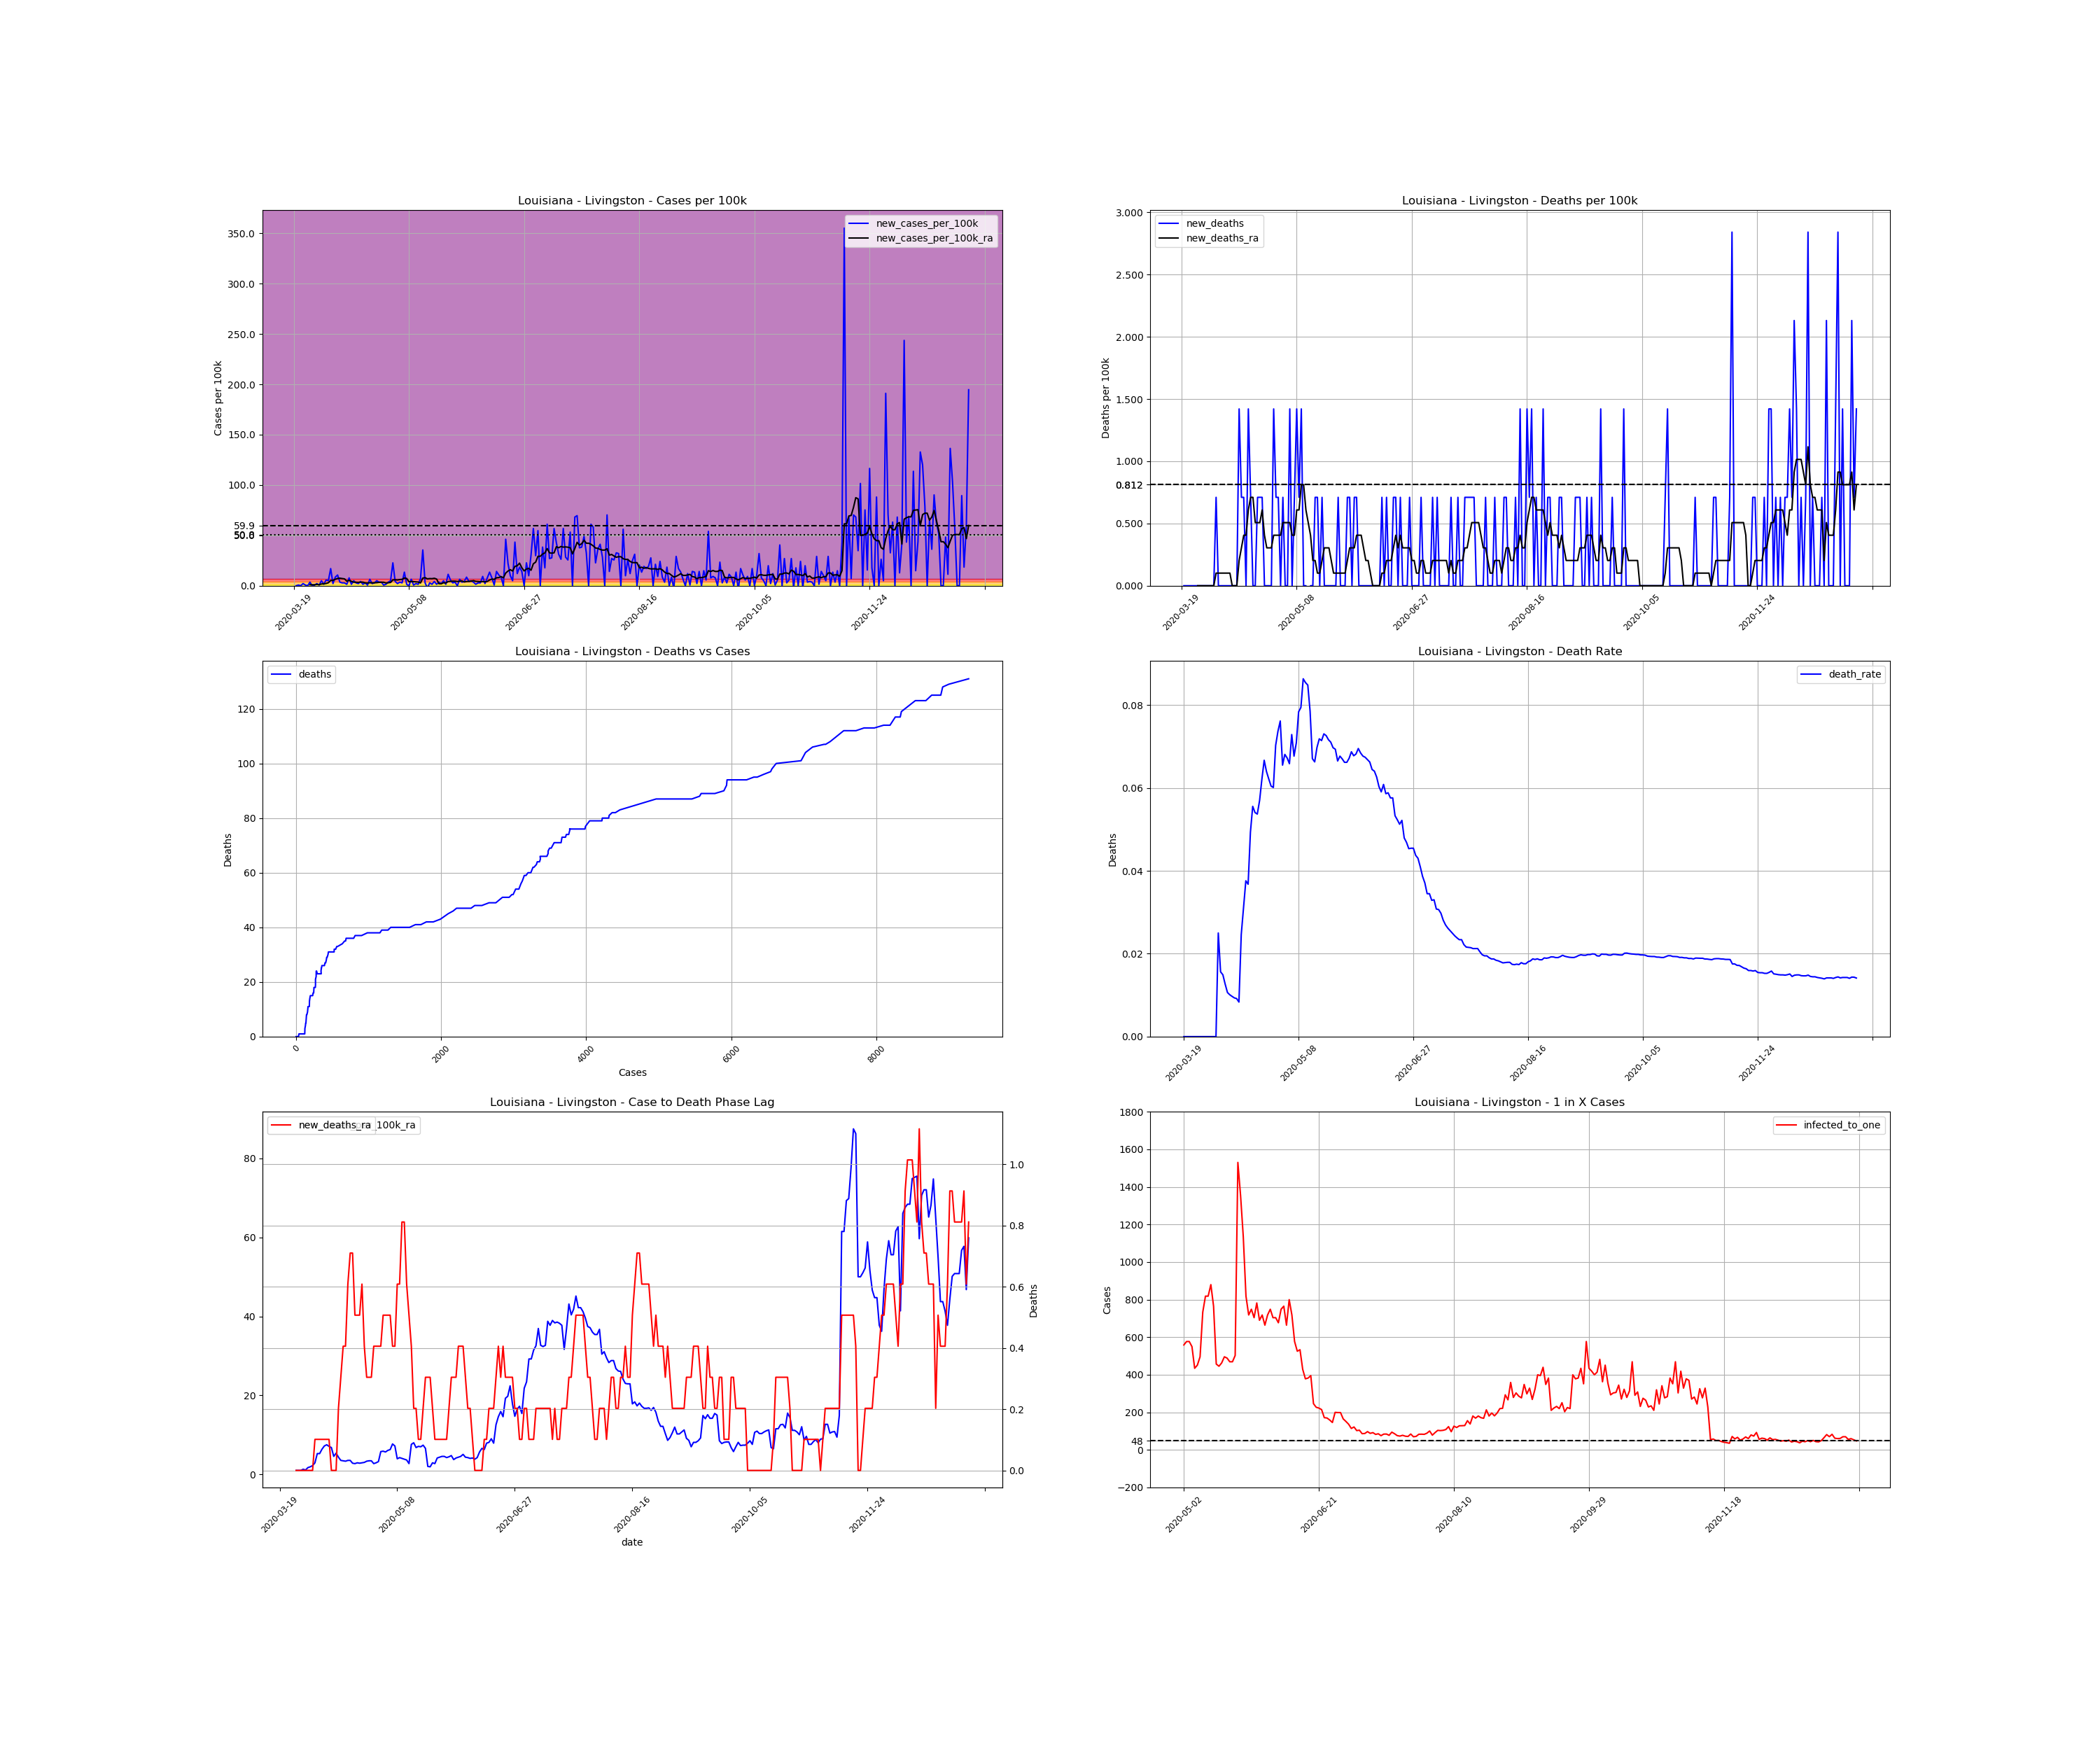

The table this chart was drawn from, first rows:
, date, county, state, fips, cases, deaths, COUNTY, STNAME, CTYNAME, POPESTIMATE2019, cases_per_100k, deaths_per_100k, death_rate, new_cases, new_cases_per_100k, new_deaths, new_cases_per_100k_ra, new_deaths_ra, active_cases, infected_to_one
205718, 2020-03-19, Livingston, Louisiana, 22063, 1, 0.0, 63, Louisiana, Livingston, 140789, 0.7103, 0.0, 0.0, , , , , , , 
205719, 2020-03-20, Livingston, Louisiana, 22063, 1, 0.0, 63, Louisiana, Livingston, 140789, 0.7103, 0.0, 0.0, 0.0, 0.0, 0.0, , , , 
205720, 2020-03-21, Livingston, Louisiana, 22063, 2, 0.0, 63, Louisiana, Livingston, 140789, 1.421, 0.0, 0.0, 1.0, 0.7103, 0.0, , , , 
205721, 2020-03-22, Livingston, Louisiana, 22063, 2, 0.0, 63, Louisiana, Livingston, 140789, 1.421, 0.0, 0.0, 0.0, 0.0, 0.0, , , , 
205722, 2020-03-23, Livingston, Louisiana, 22063, 5, 0.0, 63, Louisiana, Livingston, 140789, 3.551, 0.0, 0.0, 3.0, 2.131, 0.0, , , , 
205723, 2020-03-24, Livingston, Louisiana, 22063, 6, 0.0, 63, Louisiana, Livingston, 140789, 4.262, 0.0, 0.0, 1.0, 0.7103, 0.0, , , , 
205724, 2020-03-25, Livingston, Louisiana, 22063, 6, 0.0, 63, Louisiana, Livingston, 140789, 4.262, 0.0, 0.0, 0.0, 0.0, 0.0, , , , 
205725, 2020-03-26, Livingston, Louisiana, 22063, 11, 0.0, 63, Louisiana, Livingston, 140789, 7.813, 0.0, 0.0, 5.0, 3.551, 0.0, 1.015, 0.0, , 
205726, 2020-03-27, Livingston, Louisiana, 22063, 11, 0.0, 63, Louisiana, Livingston, 140789, 7.813, 0.0, 0.0, 0.0, 0.0, 0.0, 1.015, 0.0, 10.0, 3520
205727, 2020-03-28, Livingston, Louisiana, 22063, 12, 0.0, 63, Louisiana, Livingston, 140789, 8.523, 0.0, 0.0, 1.0, 0.7103, 0.0, 1.015, 0.0, 11.0, 3200
205728, 2020-03-29, Livingston, Louisiana, 22063, 15, 0.0, 63, Louisiana, Livingston, 140789, 10.65, 0.0, 0.0, 3.0, 2.131, 0.0, 1.319, 0.0, 13.0, 2707
205729, 2020-03-30, Livingston, Louisiana, 22063, 16, 0.0, 63, Louisiana, Livingston, 140789, 11.36, 0.0, 0.0, 1.0, 0.7103, 0.0, 1.116, 0.0, 14.0, 2514
205730, 2020-03-31, Livingston, Louisiana, 22063, 23, 0.0, 63, Louisiana, Livingston, 140789, 16.34, 0.0, 0.0, 7.0, 4.972, 0.0, 1.725, 0.0, 18.0, 1955
205731, 2020-04-01, Livingston, Louisiana, 22063, 25, 0.0, 63, Louisiana, Livingston, 140789, 17.76, 0.0, 0.0, 2.0, 1.421, 0.0, 1.928, 0.0, 19.0, 1852
205732, 2020-04-02, Livingston, Louisiana, 22063, 33, 0.0, 63, Louisiana, Livingston, 140789, 23.44, 0.0, 0.0, 8.0, 5.682, 0.0, 2.232, 0.0, 27.0, 1304
205733, 2020-04-03, Livingston, Louisiana, 22063, 40, 1.0, 63, Louisiana, Livingston, 140789, 28.41, 0.7103, 0.025, 7.0, 4.972, 0.7103, 2.943, 0.1015, 29.0, 1214
205734, 2020-04-04, Livingston, Louisiana, 22063, 64, 1.0, 63, Louisiana, Livingston, 140789, 45.46, 0.7103, 0.01562, 24.0, 17.05, 0.0, 5.276, 0.1015, 53.0, 664.1
205735, 2020-04-05, Livingston, Louisiana, 22063, 67, 1.0, 63, Louisiana, Livingston, 140789, 47.59, 0.7103, 0.01493, 3.0, 2.131, 0.0, 5.276, 0.1015, 55.0, 640
205736, 2020-04-06, Livingston, Louisiana, 22063, 79, 1.0, 63, Louisiana, Livingston, 140789, 56.11, 0.7103, 0.01266, 12.0, 8.523, 0.0, 6.393, 0.1015, 64.0, 550
205737, 2020-04-07, Livingston, Louisiana, 22063, 94, 1.0, 63, Louisiana, Livingston, 140789, 66.77, 0.7103, 0.01064, 15.0, 10.65, 0.0, 7.204, 0.1015, 78.0, 451.2
205738, 2020-04-08, Livingston, Louisiana, 22063, 99, 1.0, 63, Louisiana, Livingston, 140789, 70.32, 0.7103, 0.0101, 5.0, 3.551, 0.0, 7.509, 0.1015, 76.0, 463.1
205739, 2020-04-09, Livingston, Louisiana, 22063, 103, 1.0, 63, Louisiana, Livingston, 140789, 73.16, 0.7103, 0.009709, 4.0, 2.841, 0.0, 7.103, 0.1015, 78.0, 451.2
205740, 2020-04-10, Livingston, Louisiana, 22063, 107, 1.0, 63, Louisiana, Livingston, 140789, 76, 0.7103, 0.009346, 4.0, 2.841, 0.0, 6.798, 0.0, 74.0, 475.6
205741, 2020-04-11, Livingston, Louisiana, 22063, 109, 1.0, 63, Louisiana, Livingston, 140789, 77.42, 0.7103, 0.009174, 2.0, 1.421, 0.0, 4.566, 0.0, 69.0, 510.1
205742, 2020-04-12, Livingston, Louisiana, 22063, 120, 1.0, 63, Louisiana, Livingston, 140789, 85.23, 0.7103, 0.008333, 11.0, 7.813, 0.0, 5.378, 0.0, 56.0, 628.5
205743, 2020-04-13, Livingston, Louisiana, 22063, 122, 3.0, 63, Louisiana, Livingston, 140789, 86.65, 2.131, 0.02459, 2.0, 1.421, 1.421, 4.363, 0.2029, 55.0, 640
205744, 2020-04-14, Livingston, Louisiana, 22063, 129, 4.0, 63, Louisiana, Livingston, 140789, 91.63, 2.841, 0.03101, 7.0, 4.972, 0.7103, 3.551, 0.3044, 50.0, 703.9
205745, 2020-04-15, Livingston, Louisiana, 22063, 133, 5.0, 63, Louisiana, Livingston, 140789, 94.47, 3.551, 0.03759, 4.0, 2.841, 0.7103, 3.45, 0.4059, 39.0, 902.5
205746, 2020-04-16, Livingston, Louisiana, 22063, 136, 5.0, 63, Louisiana, Livingston, 140789, 96.6, 3.551, 0.03676, 3.0, 2.131, 0.0, 3.348, 0.4059, 37.0, 951.3
205747, 2020-04-17, Livingston, Louisiana, 22063, 142, 7.0, 63, Louisiana, Livingston, 140789, 100.9, 4.972, 0.0493, 6.0, 4.262, 1.421, 3.551, 0.6088, 39.0, 902.5
205748, 2020-04-18, Livingston, Louisiana, 22063, 144, 8.0, 63, Louisiana, Livingston, 140789, 102.3, 5.682, 0.05556, 2.0, 1.421, 0.7103, 3.551, 0.7103, 37.0, 951.3
205749, 2020-04-19, Livingston, Louisiana, 22063, 148, 8.0, 63, Louisiana, Livingston, 140789, 105.1, 5.682, 0.05405, 4.0, 2.841, 0.0, 2.841, 0.7103, 39.0, 902.5
205750, 2020-04-20, Livingston, Louisiana, 22063, 149, 8.0, 63, Louisiana, Livingston, 140789, 105.8, 5.682, 0.05369, 1.0, 0.7103, 0.0, 2.74, 0.5073, 29.0, 1214
205751, 2020-04-21, Livingston, Louisiana, 22063, 158, 9.0, 63, Louisiana, Livingston, 140789, 112.2, 6.393, 0.05696, 9.0, 6.393, 0.7103, 2.943, 0.5073, 36.0, 977.7
205752, 2020-04-22, Livingston, Louisiana, 22063, 161, 10.0, 63, Louisiana, Livingston, 140789, 114.4, 7.103, 0.06211, 3.0, 2.131, 0.7103, 2.841, 0.5073, 32.0, 1100
205753, 2020-04-23, Livingston, Louisiana, 22063, 165, 11.0, 63, Louisiana, Livingston, 140789, 117.2, 7.813, 0.06667, 4.0, 2.841, 0.7103, 2.943, 0.6088, 32.0, 1100
205754, 2020-04-24, Livingston, Louisiana, 22063, 172, 11.0, 63, Louisiana, Livingston, 140789, 122.2, 7.813, 0.06395, 7.0, 4.972, 0.0, 3.044, 0.4059, 36.0, 977.7
205755, 2020-04-25, Livingston, Louisiana, 22063, 177, 11.0, 63, Louisiana, Livingston, 140789, 125.7, 7.813, 0.06215, 5.0, 3.551, 0.0, 3.348, 0.3044, 35.0, 1006
205756, 2020-04-26, Livingston, Louisiana, 22063, 182, 11.0, 63, Louisiana, Livingston, 140789, 129.3, 7.813, 0.06044, 5.0, 3.551, 0.0, 3.45, 0.3044, 38.0, 926.2
205757, 2020-04-27, Livingston, Louisiana, 22063, 183, 11.0, 63, Louisiana, Livingston, 140789, 130, 7.813, 0.06011, 1.0, 0.7103, 0.0, 3.45, 0.3044, 35.0, 1006
205758, 2020-04-28, Livingston, Louisiana, 22063, 185, 13.0, 63, Louisiana, Livingston, 140789, 131.4, 9.234, 0.07027, 2.0, 1.421, 1.421, 2.74, 0.4059, 36.0, 977.7
205759, 2020-04-29, Livingston, Louisiana, 22063, 190, 14.0, 63, Louisiana, Livingston, 140789, 135, 9.944, 0.07368, 5.0, 3.551, 0.7103, 2.943, 0.4059, 32.0, 1100
205760, 2020-04-30, Livingston, Louisiana, 22063, 197, 15.0, 63, Louisiana, Livingston, 140789, 139.9, 10.65, 0.07614, 7.0, 4.972, 0.7103, 3.247, 0.4059, 36.0, 977.7
205761, 2020-05-01, Livingston, Louisiana, 22063, 229, 15.0, 63, Louisiana, Livingston, 140789, 162.7, 10.65, 0.0655, 32.0, 22.73, 0.0, 5.784, 0.4059, 64.0, 550
205762, 2020-05-02, Livingston, Louisiana, 22063, 235, 16.0, 63, Louisiana, Livingston, 140789, 166.9, 11.36, 0.06809, 6.0, 4.262, 0.7103, 5.885, 0.5073, 63.0, 558.7
205763, 2020-05-03, Livingston, Louisiana, 22063, 238, 16.0, 63, Louisiana, Livingston, 140789, 169, 11.36, 0.06723, 3.0, 2.131, 0.0, 5.682, 0.5073, 61.0, 577
205764, 2020-05-04, Livingston, Louisiana, 22063, 243, 16.0, 63, Louisiana, Livingston, 140789, 172.6, 11.36, 0.06584, 5.0, 3.551, 0.0, 6.088, 0.5073, 61.0, 577
205765, 2020-05-05, Livingston, Louisiana, 22063, 247, 18.0, 63, Louisiana, Livingston, 140789, 175.4, 12.79, 0.07287, 4.0, 2.841, 1.421, 6.291, 0.5073, 64.0, 550
205766, 2020-05-06, Livingston, Louisiana, 22063, 266, 18.0, 63, Louisiana, Livingston, 140789, 188.9, 12.79, 0.06767, 19.0, 13.5, 0.0, 7.712, 0.4059, 81.0, 434.5
205767, 2020-05-07, Livingston, Louisiana, 22063, 268, 19.0, 63, Louisiana, Livingston, 140789, 190.4, 13.5, 0.0709, 2.0, 1.421, 0.7103, 7.204, 0.4059, 78.0, 451.2
205768, 2020-05-08, Livingston, Louisiana, 22063, 268, 21.0, 63, Louisiana, Livingston, 140789, 190.4, 14.92, 0.07836, 0.0, 0.0, 1.421, 3.957, 0.6088, 71.0, 495.7
205769, 2020-05-09, Livingston, Louisiana, 22063, 277, 22.0, 63, Louisiana, Livingston, 140789, 196.7, 15.63, 0.07942, 9.0, 6.393, 0.7103, 4.262, 0.6088, 48.0, 733.3
205770, 2020-05-10, Livingston, Louisiana, 22063, 278, 24.0, 63, Louisiana, Livingston, 140789, 197.5, 17.05, 0.08633, 1.0, 0.7103, 1.421, 4.059, 0.8118, 43.0, 818.5
205771, 2020-05-11, Livingston, Louisiana, 22063, 281, 24.0, 63, Louisiana, Livingston, 140789, 199.6, 17.05, 0.08541, 3.0, 2.131, 0.0, 3.856, 0.8118, 43.0, 818.5
205772, 2020-05-12, Livingston, Louisiana, 22063, 283, 24.0, 63, Louisiana, Livingston, 140789, 201, 17.05, 0.08481, 2.0, 1.421, 0.0, 3.653, 0.6088, 40.0, 879.9
205773, 2020-05-13, Livingston, Louisiana, 22063, 293, 23.0, 63, Louisiana, Livingston, 140789, 208.1, 16.34, 0.0785, 10.0, 7.103, -0.7103, 2.74, 0.5073, 46.0, 765.2
205774, 2020-05-14, Livingston, Louisiana, 22063, 343, 23.0, 63, Louisiana, Livingston, 140789, 243.6, 16.34, 0.06706, 50.0, 35.51, 0.0, 7.61, 0.4059, 77.0, 457.1
205775, 2020-05-15, Livingston, Louisiana, 22063, 347, 23.0, 63, Louisiana, Livingston, 140789, 246.5, 16.34, 0.06628, 4.0, 2.841, 0.0, 8.016, 0.2029, 79.0, 445.5
205776, 2020-05-16, Livingston, Louisiana, 22063, 344, 24.0, 63, Louisiana, Livingston, 140789, 244.3, 17.05, 0.06977, -3.0, -2.131, 0.7103, 6.798, 0.2029, 76.0, 463.1
205777, 2020-05-17, Livingston, Louisiana, 22063, 348, 25.0, 63, Louisiana, Livingston, 140789, 247.2, 17.76, 0.07184, 4.0, 2.841, 0.7103, 7.103, 0.1015, 71.0, 495.7
... 234 more rows
